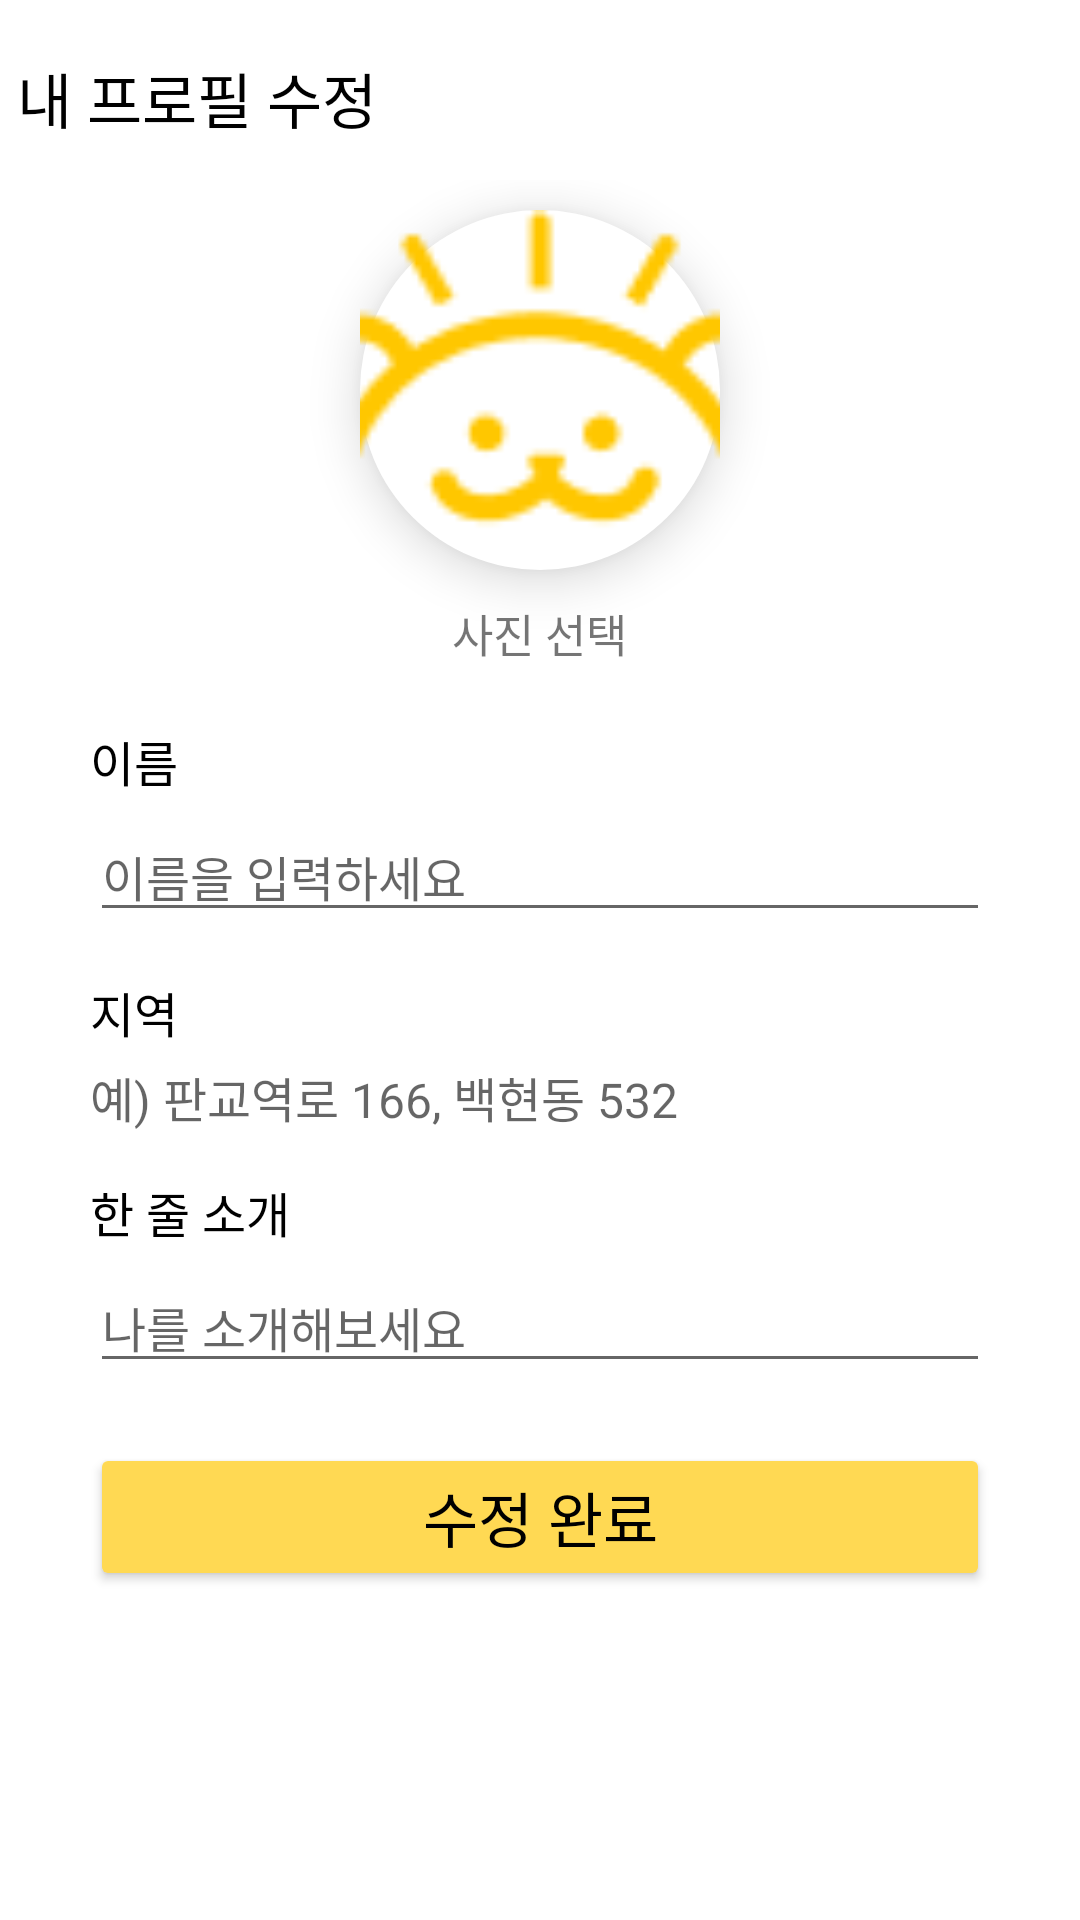

Produce the Android XML layout that renders to this screen, including the resource entries it uses.
<!-- AndroidManifest.xml: application theme Theme.Walking -->
<!-- res/layout/activity_user_update.xml -->
<?xml version="1.0" encoding="utf-8"?>
<androidx.constraintlayout.widget.ConstraintLayout xmlns:android="http://schemas.android.com/apk/res/android"
    xmlns:app="http://schemas.android.com/apk/res-auto"
    xmlns:tools="http://schemas.android.com/tools"
    android:layout_width="match_parent"
    android:layout_height="match_parent"
    tools:context=".UserUpdateActivity">

    <TextView
        android:id="@+id/textView25"
        android:layout_width="wrap_content"
        android:layout_height="wrap_content"
        android:layout_marginStart="11dp"
        android:layout_marginTop="18dp"
        android:layout_marginEnd="246dp"
        android:text="내 프로필 수정"
        android:textColor="#000000"
        android:textSize="20sp"
        app:layout_constraintEnd_toEndOf="parent"
        app:layout_constraintStart_toEndOf="@+id/imgBack"
        app:layout_constraintTop_toTopOf="parent" />

    <ImageView
        android:id="@+id/imgBack"
        android:layout_width="wrap_content"
        android:layout_height="wrap_content"
        android:layout_alignParentLeft="true"
        android:layout_alignParentTop="true"
        android:layout_marginLeft="15dp"
        android:layout_marginTop="21dp"
        android:layout_marginEnd="372dp"
        android:src="@drawable/baseline_arrow_back_ios_new_24"
        app:layout_constraintEnd_toEndOf="parent"
        app:layout_constraintStart_toStartOf="parent"
        app:layout_constraintTop_toTopOf="parent" />

    <LinearLayout
        android:layout_width="match_parent"
        android:layout_height="wrap_content"
        android:layout_marginStart="30dp"
        android:layout_marginTop="60dp"
        android:layout_marginEnd="30dp"
        android:orientation="vertical"
        app:layout_constraintEnd_toEndOf="parent"
        app:layout_constraintStart_toStartOf="parent"
        app:layout_constraintTop_toTopOf="parent">

        <ImageView
            android:id="@+id/imgUser"
            android:layout_width="120dp"
            android:layout_height="120dp"
            android:layout_gravity="center"
            android:layout_margin="10dp"
            android:background="@drawable/round_circle_backgroud"
            android:elevation="10dp"
            android:scaleType="centerCrop"
            app:srcCompat="@drawable/group_26" />

        <TextView
            android:id="@+id/txtImg"
            android:layout_width="wrap_content"
            android:layout_height="wrap_content"
            android:layout_gravity="center"
            android:text="사진 선택"
            android:textSize="15sp" />

        <LinearLayout
            android:layout_width="match_parent"
            android:layout_height="wrap_content"
            android:layout_marginTop="20dp"
            android:orientation="horizontal">

            <TextView
                android:id="@+id/textView3"
                android:layout_width="match_parent"
                android:layout_height="wrap_content"
                android:layout_marginBottom="5dp"
                android:layout_weight="1"
                android:text="이름"
                android:textColor="#000000"
                android:textSize="16sp" />

        </LinearLayout>

        <EditText
            android:id="@+id/editNickName"
            android:layout_width="match_parent"
            android:layout_height="wrap_content"
            android:ems="10"
            android:hint="이름을 입력하세요"
            android:inputType="text"
            android:textSize="16sp" />

        <TextView
            android:id="@+id/textView24"
            android:layout_width="match_parent"
            android:layout_height="wrap_content"
            android:layout_marginTop="15dp"
            android:layout_marginBottom="5dp"
            android:text="지역"
            android:textColor="#000000"
            android:textSize="16sp" />

        <TextView
            android:id="@+id/txtPlace"
            android:layout_width="match_parent"
            android:layout_height="wrap_content"
            android:ems="10"
            android:hint="예) 판교역로 166, 백현동 532"
            android:inputType="text"
            android:textSize="16sp" />

        <TextView
            android:id="@+id/textView29"
            android:layout_width="match_parent"
            android:layout_height="wrap_content"
            android:layout_marginTop="15dp"
            android:layout_marginBottom="5dp"
            android:text="한 줄 소개"
            android:textColor="#000000"
            android:textSize="16sp" />

        <EditText
            android:id="@+id/editComment"
            android:layout_width="match_parent"
            android:layout_height="wrap_content"
            android:ems="10"
            android:hint="나를 소개해보세요"
            android:inputType="text"
            android:textSize="16sp" />

        <Button
            android:id="@+id/btnUpdate"
            android:layout_width="match_parent"
            android:layout_height="wrap_content"
            android:layout_marginTop="20dp"
            android:backgroundTint="#FFD953"
            android:text="수정 완료"
            android:textColor="#000000"
            android:textSize="20sp"
            app:cornerRadius="10dp" />

    </LinearLayout>
</androidx.constraintlayout.widget.ConstraintLayout>
<!-- resources referenced by this layout -->
<resources>
  <!-- drawable group_26: png bitmap (drawable, 2208 bytes) -->
  <!-- drawable round_circle_backgroud (drawable) -->
  <?xml version="1.0" encoding="utf-8"?>
  <shape xmlns:android="http://schemas.android.com/apk/res/android"
      android:shape="oval">
      <solid android:color="@color/white" />
      <stroke android:color="@color/black"/>
  </shape>
  <style name="Theme.Walking" parent="Theme.MaterialComponents.DayNight.DarkActionBar">
          
          <item name="windowNoTitle">true</item>
          
          <item name="colorPrimary">#ff6347</item>
          <item name="colorPrimaryVariant">#ff6347</item>
          <item name="colorOnPrimary">@color/white</item>
          
          <item name="colorSecondary">@color/teal_200</item>
          <item name="colorSecondaryVariant">@color/teal_700</item>
          <item name="colorOnSecondary">@color/black</item>
          
          <item name="android:statusBarColor">?attr/colorPrimaryVariant</item>
          
      </style>
  <!-- not gathered from this repository: default colours our renderer supplied (Android Studio template values) -->
  <color name="teal_200">#FF03DAC5</color>
  <color name="teal_700">#FF018786</color>
  <color name="black">#FF000000</color>
  <color name="white">#FFFFFFFF</color>
</resources>
